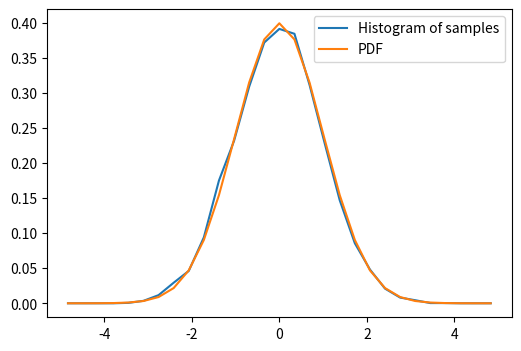

This chart was generated by the following Python code:
import numpy as np

# Sample from a normal distribution using numpy's random number generator
samples = np.random.normal(size=10000)

# Compute a histogram of the sample
bins = np.linspace(-5, 5, 30)
histogram, bins = np.histogram(samples, bins=bins, density=True)

bin_centers = 0.5*(bins[1:] + bins[:-1])

# Compute the PDF on the bin centers from scipy distribution object
from scipy import stats
pdf = stats.norm.pdf(bin_centers)

from matplotlib import pyplot as plt
plt.figure(figsize=(6, 4))
plt.plot(bin_centers, histogram, label="Histogram of samples")
plt.plot(bin_centers, pdf, label="PDF")
plt.legend()
plt.show()